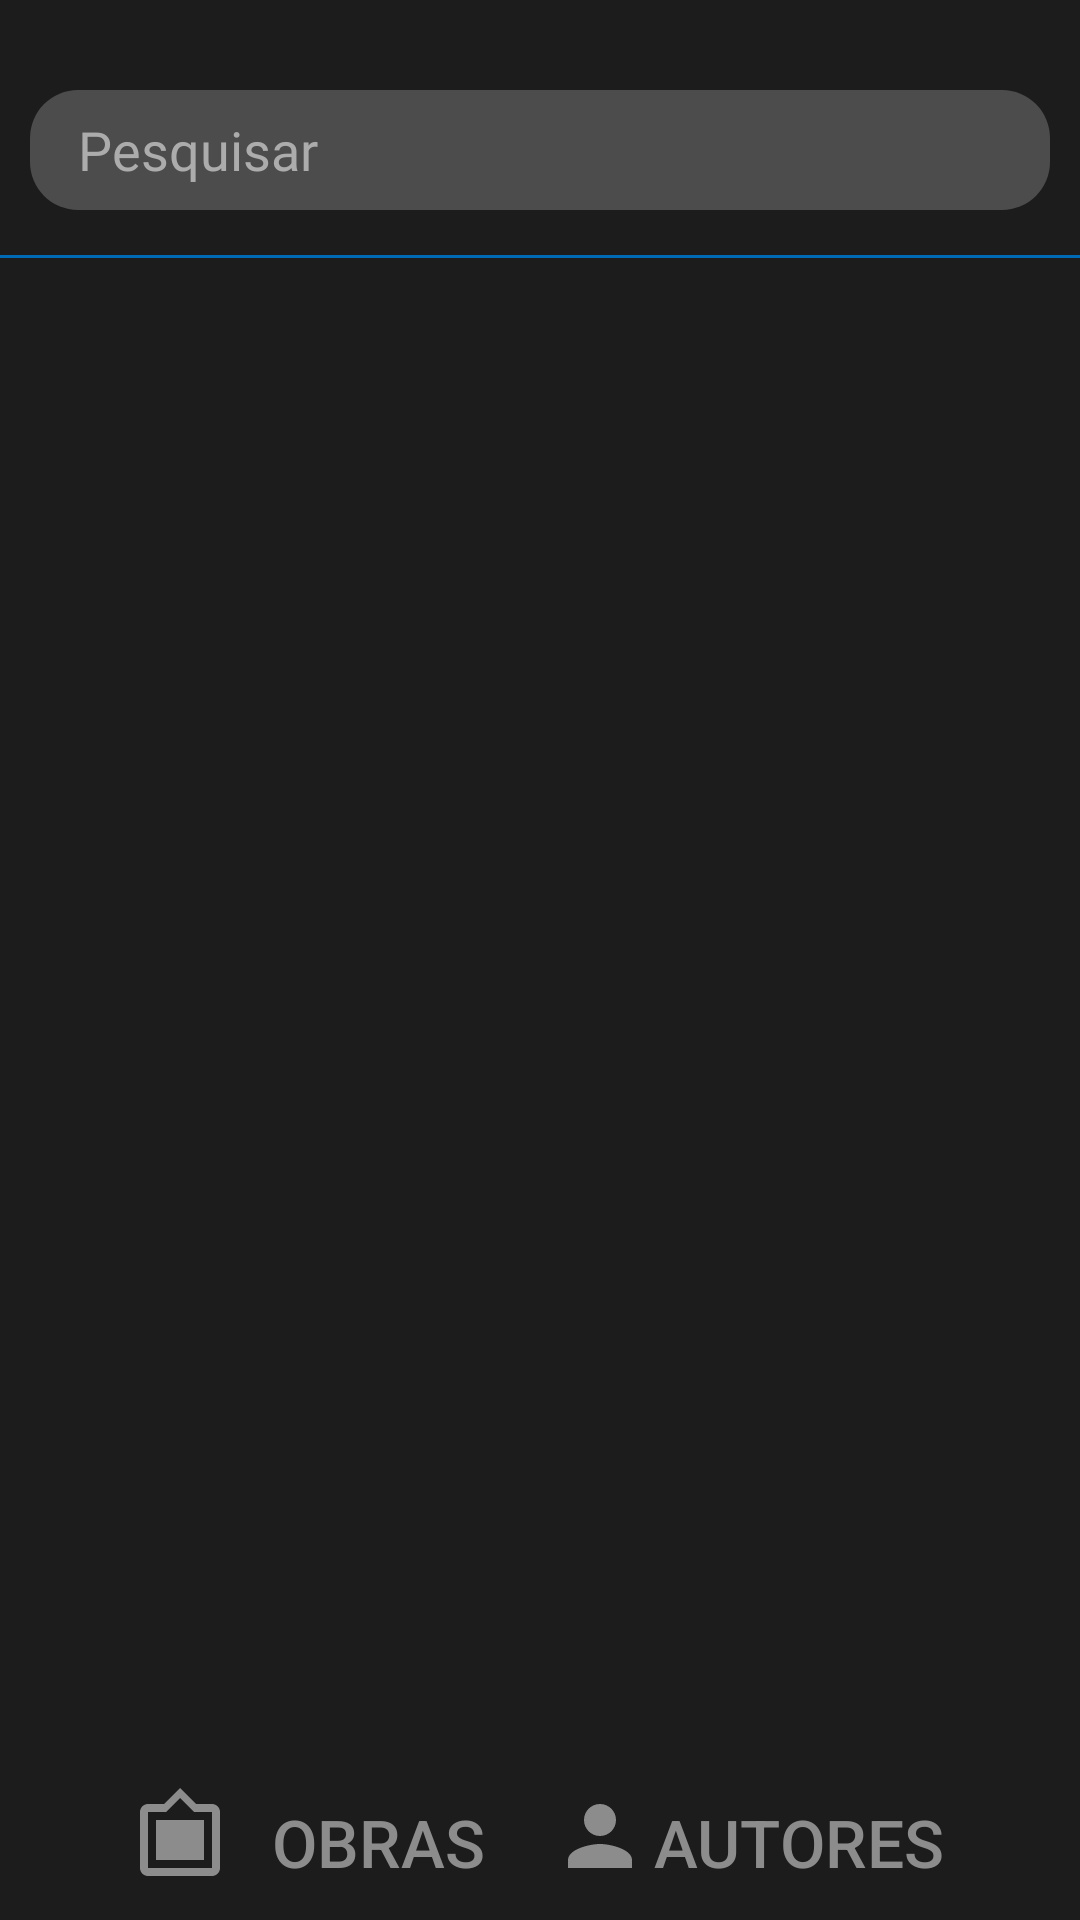

Reconstruct the res/layout file that produces this screen, plus the resources it refers to.
<!-- AndroidManifest.xml: application theme Theme.CentroCultural -->
<!-- res/layout/search_app_bar.xml -->
<?xml version="1.0" encoding="utf-8"?>
<RelativeLayout xmlns:android="http://schemas.android.com/apk/res/android"
    android:layout_width="match_parent"
    android:background="#1c1c1c"
    android:layout_height="137dp">
    <TextView
        android:layout_width="match_parent"
        android:layout_height="1dp"
        android:background="@color/selectedItem"
        android:layout_marginTop="85dp"/>
    
    <TextView
        android:visibility="invisible"
        android:layout_width="match_parent"
        android:layout_height="1dp"
        android:background="@color/selectedItem"
        android:layout_marginTop="136dp"/>

    <TextView
        android:visibility="invisible"
        android:id="@+id/sb_frame_line"
        android:layout_width="185dp"
        android:layout_height="5dp"
        android:background="@color/selectedItem"
        android:layout_alignParentBottom="true"/>
    <TextView
        android:visibility="invisible"
        android:id="@+id/sb_person_line"
        android:layout_width="185dp"
        android:layout_height="5dp"
        android:background="@color/selectedItem"
        android:layout_alignParentBottom="true"
        android:layout_alignParentEnd="true"/>


    <EditText
        android:fontFamily="@font/montserrat_light1"
        android:background="@drawable/textbox_background"
        android:hint="Pesquisar"
        android:textColorHint="#acacac"
        android:paddingStart="16dp"
        android:id="@+id/sb_textbox_search"
        android:layout_width="340dp"
        android:layout_height="40dp"
        android:layout_centerHorizontal="true"
        android:layout_marginTop="30dp"
        android:textColor="#ffffff"
        android:singleLine="true"
        android:ellipsize="end"
        android:paddingEnd="38dp"
        />

    <Button
        android:id="@+id/sb_frame_button"
        android:layout_width="180dp"
        android:layout_height="wrap_content"
        android:drawableLeft="@drawable/sb_frame_icon"
        android:text="obras"
        android:drawableTint="@android:color/transparent"
        android:background="@android:color/transparent"
        android:textColor="@color/unselectedItem"
        android:textSize="22sp"
        android:layout_marginStart="20dp"
        android:layout_marginBottom="2dp"
        android:layout_alignParentBottom="true"
        />
    <ImageView
        android:id="@+id/sb_frame_icon"
        android:layout_width="wrap_content"
        android:layout_height="wrap_content"
        android:background="@drawable/sb_frame_icon"
        android:layout_alignStart="@+id/sb_frame_button"
        android:layout_alignBottom="@+id/sb_frame_button"
        android:layout_marginStart="24dp"
        android:layout_marginBottom="10dp"
        android:backgroundTint="@color/unselectedItem"
        />

    <Button
        android:id="@+id/sb_person_button"
        android:layout_width="180dp"
        android:layout_height="wrap_content"
        android:drawableLeft="@drawable/sb_person_icon"
        android:text="autores"
        android:drawableTint="@android:color/transparent"
        android:background="@android:color/transparent"
        android:textColor="@color/unselectedItem"
        android:textSize="22sp"
        android:layout_marginEnd="20dp"
        android:layout_marginBottom="2dp"
        android:layout_alignParentBottom="true"
        android:layout_alignParentEnd="true"
        />
    <ImageView
        android:id="@+id/sb_person_icon"
        android:layout_width="wrap_content"
        android:layout_height="wrap_content"
        android:background="@drawable/sb_person_icon"
        android:layout_alignStart="@+id/sb_person_button"
        android:layout_alignBottom="@+id/sb_frame_button"
        android:layout_marginStart="24dp"
        android:layout_marginBottom="10dp"
        android:backgroundTint="@color/unselectedItem"
        />


    <ImageButton
        android:id="@+id/sb_mic_button"
        android:visibility="visible"
        android:layout_width="32dp"
        android:layout_height="32dp"
        android:background="@drawable/sb_mic_icon"
        android:layout_alignEnd="@id/sb_textbox_search"
        android:layout_alignTop="@id/sb_textbox_search"
        android:layout_marginTop="4dp"
        android:layout_marginEnd="4dp"
        android:backgroundTint="#acacac"/>
    <ImageButton
        android:id="@+id/sb_cancel_button"
        android:visibility="invisible"
        android:layout_width="wrap_content"
        android:layout_height="wrap_content"
        android:background="@drawable/sb_cancel_icon"
        android:backgroundTint="#ffffff"
        android:layout_alignEnd="@id/sb_mic_button"
        android:layout_alignBottom="@id/sb_mic_button"
        android:layout_marginBottom="4dp"
        android:layout_marginEnd="2dp"
        />


</RelativeLayout>
<!-- resources referenced by this layout -->
<resources>
  <color name="selectedItem">#0069b5</color>
  <color name="unselectedItem">#8c8c8c</color>
  <!-- drawable sb_frame_icon (drawable) -->
  <vector xmlns:android="http://schemas.android.com/apk/res/android"
      android:height="32dp"
      android:tint="#000000"
      android:viewportHeight="24"
      android:viewportWidth="24"
      android:width="32dp">
        
      <path android:fillColor="@android:color/white" android:pathData="M20,4h-4l-4,-4 -4,4L4,4c-1.1,0 -2,0.9 -2,2v14c0,1.1 0.9,2 2,2h16c1.1,0 2,-0.9 2,-2L22,6c0,-1.1 -0.9,-2 -2,-2zM20,20L4,20L4,6h4.52l3.52,-3.5L15.52,6L20,6v14zM18,8L6,8v10h12"/>
      
  </vector>
  <!-- drawable sb_person_icon (drawable) -->
  <vector xmlns:android="http://schemas.android.com/apk/res/android"
      android:height="32dp"
      android:tint="#000000"
      android:viewportHeight="24"
      android:viewportWidth="24"
      android:width="32dp">
        
      <path android:fillColor="@android:color/white" android:pathData="M12,12c2.21,0 4,-1.79 4,-4s-1.79,-4 -4,-4 -4,1.79 -4,4 1.79,4 4,4zM12,14c-2.67,0 -8,1.34 -8,4v2h16v-2c0,-2.66 -5.33,-4 -8,-4z"/>
      
  </vector>
  <!-- drawable textbox_background (drawable) -->
  <?xml version="1.0" encoding="utf-8"?>
  <shape xmlns:android="http://schemas.android.com/apk/res/android">
      <solid android:color="#4c4c4c"
  
          />
  <corners android:radius="16dp"/>
  
  
  
  
  </shape>
  <style name="Theme.CentroCultural" parent="Base.Theme.CentroCultural" />
  <style name="Base.Theme.CentroCultural" parent="Theme.Material3.DayNight.NoActionBar">
          
          
      </style>
</resources>
